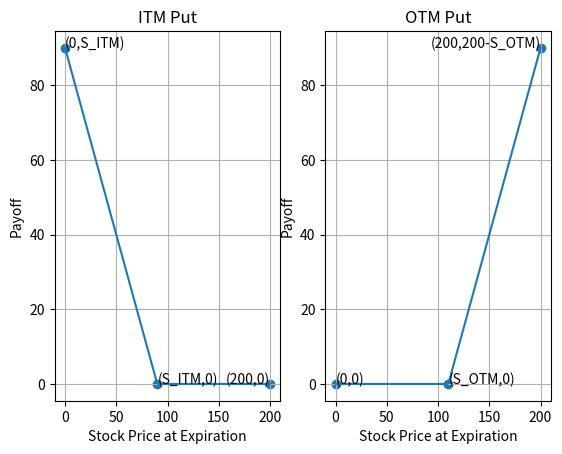

Write the Python code that produced this figure.
import matplotlib.pyplot as plt
import numpy as np

# Assume the following:
# Strike price of ITM put: 90
# Strike price of OTM put: 110
# Stock price at expiration: 100

s_itm = 90
s_otm = 110

# Create the x-axis (stock prices)
x = np.linspace(0, 200, 100)

# Create the y-axis (payoffs) for ITM put
y1 = np.maximum(s_itm - x, 0)

# Create the y-axis (payoffs) for OTM put
y2 = np.maximum(x - s_otm, 0)

# Create the figure and subplots
fig, axs = plt.subplots(1, 2)

x_itm = np.array([0,s_itm,200])
y_itm = np.array([s_itm,0,0])
x_otm = np.array([0,s_otm,200])
y_otm = np.array([0,0,200-s_otm])

# Plot the ITM put payoff in the first subplot
axs[0].plot(x, y1)
axs[0].set_title("ITM Put")
axs[0].set_xlabel("Stock Price at Expiration")
axs[0].set_ylabel("Payoff")
axs[0].scatter(x_itm,y_itm)
axs[0].text(0,s_itm,'(0,S_ITM)')
axs[0].text(s_itm,0,'(S_ITM,0)')
axs[0].text(200,0,'(200,0)', horizontalalignment='right')
axs[0].grid()

# Plot the OTM put payoff in the second subplot
axs[1].plot(x, y2)
axs[1].set_title("OTM Put")
axs[1].set_xlabel("Stock Price at Expiration")
axs[1].set_ylabel("Payoff")
axs[1].scatter(x_otm,y_otm)
axs[1].text(0,0,'(0,0)')
axs[1].text(s_otm,0,'(S_OTM,0)')
axs[1].text(200,200-s_otm,'(200,200-S_OTM)', horizontalalignment='right')
axs[1].grid()


# Show the plot
plt.show()